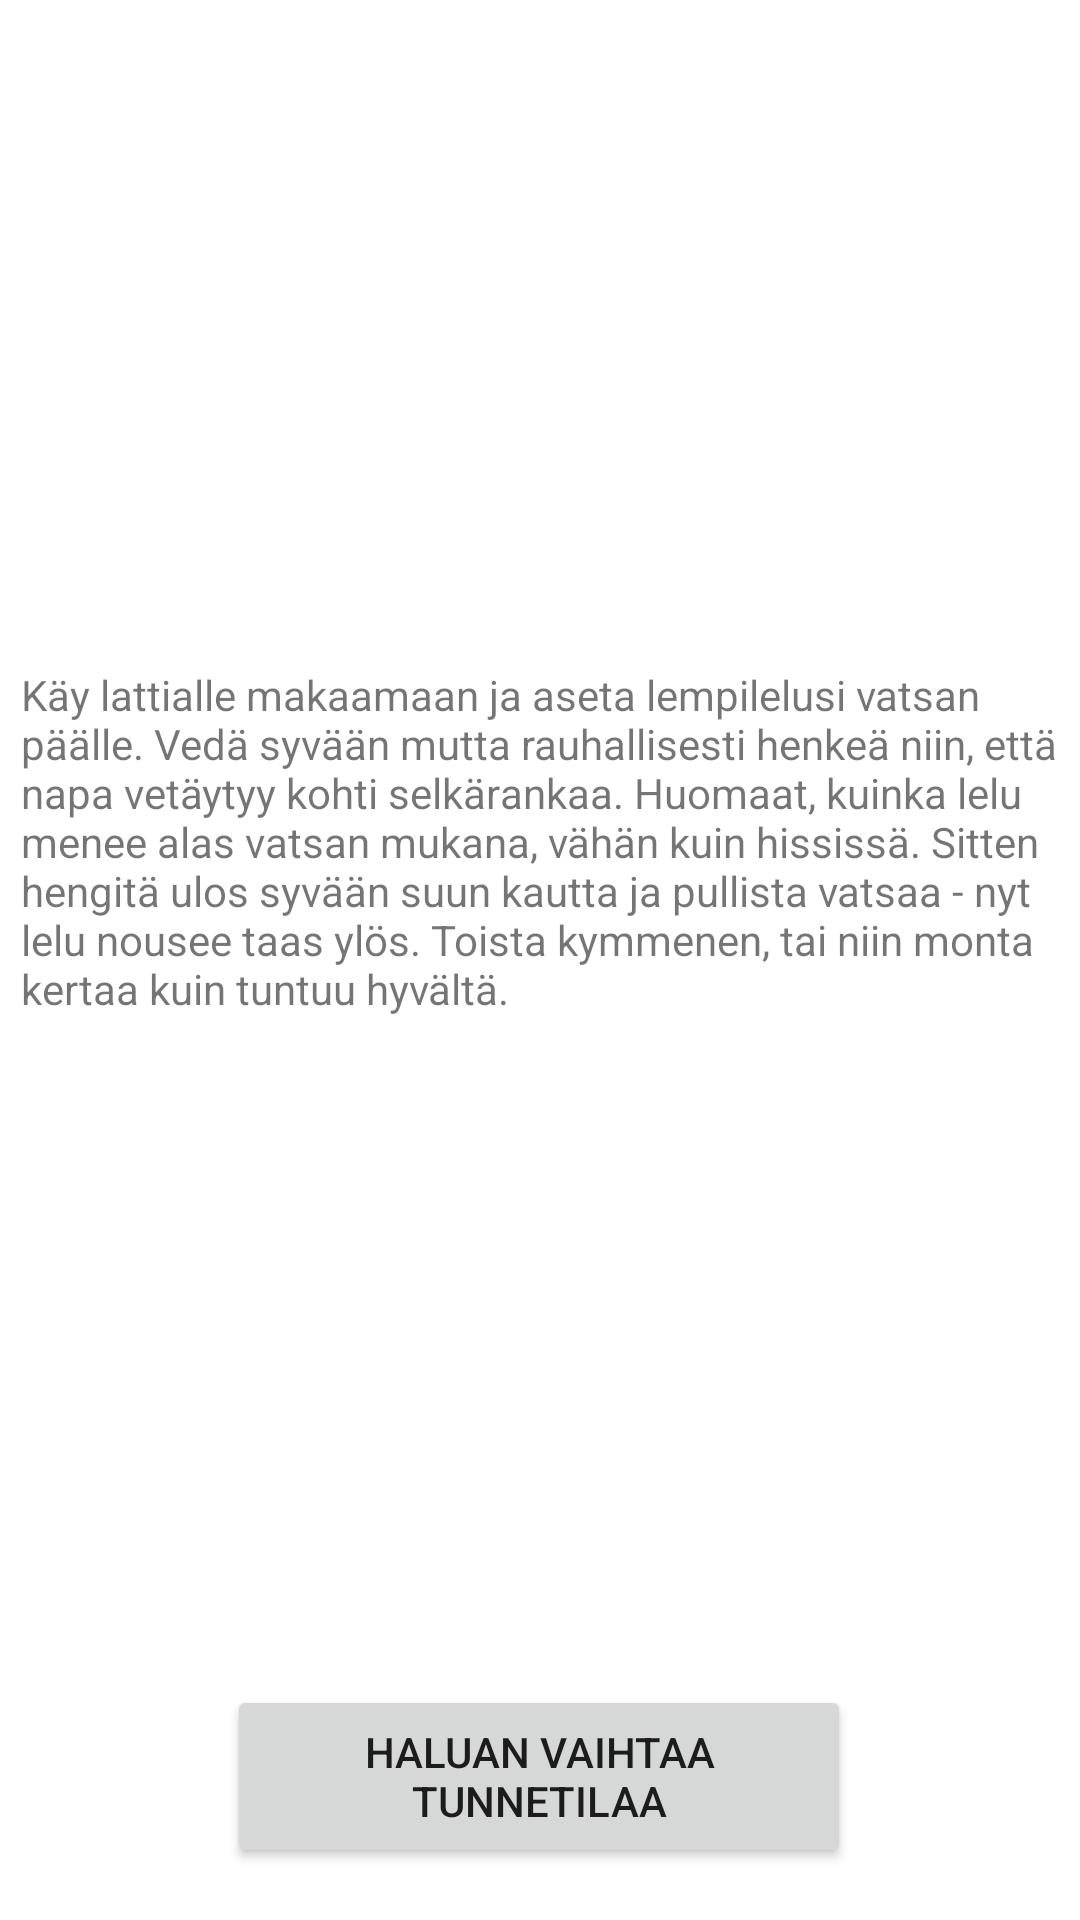

Layout XML and referenced resources for this Android screen:
<!-- AndroidManifest.xml: application theme Theme.Projekti -->
<!-- res/layout/activity_leluhissi.xml -->
<?xml version="1.0" encoding="utf-8"?>

<androidx.constraintlayout.widget.ConstraintLayout xmlns:android="http://schemas.android.com/apk/res/android"
    xmlns:app="http://schemas.android.com/apk/res-auto"
    xmlns:tools="http://schemas.android.com/tools"
    android:layout_width="match_parent"
    android:layout_height="match_parent"
    tools:context=".Leluhissi">


    <Button
        android:id="@+id/button2"
        android:layout_width="208dp"
        android:layout_height="61dp"
        android:onClick="vaihtoTeht"
        android:text="Haluan vaihtaa tunnetilaa"
        app:layout_constraintBottom_toBottomOf="parent"
        app:layout_constraintEnd_toEndOf="parent"
        app:layout_constraintHorizontal_bias="0.497"
        app:layout_constraintStart_toStartOf="parent"
        app:layout_constraintTop_toTopOf="parent"
        app:layout_constraintVertical_bias="0.97" />


    <TextView
        android:id="@+id/leluhissi"
        android:layout_width="346dp"
        android:layout_height="196dp"
        android:text="Käy lattialle makaamaan ja aseta lempilelusi vatsan päälle. Vedä syvään mutta rauhallisesti henkeä niin, että napa vetäytyy kohti selkärankaa. Huomaat, kuinka lelu menee alas vatsan mukana, vähän kuin hississä. Sitten hengitä ulos syvään suun kautta ja pullista vatsaa - nyt lelu nousee taas ylös. Toista kymmenen, tai niin monta kertaa kuin tuntuu hyvältä.
"
        app:layout_constraintBottom_toBottomOf="parent"
        app:layout_constraintEnd_toEndOf="parent"
        app:layout_constraintHorizontal_bias="0.492"
        app:layout_constraintStart_toStartOf="parent"
        app:layout_constraintTop_toTopOf="parent" />
</androidx.constraintlayout.widget.ConstraintLayout>
<!-- resources referenced by this layout -->
<resources>
  <style name="Theme.Projekti" parent="Theme.MaterialComponents.DayNight.DarkActionBar">
          
          <item name="colorPrimary">@color/black</item>
          <item name="colorPrimaryVariant">@color/purple_700</item>
          <item name="colorOnPrimary">@color/white</item>
          
          <item name="colorSecondary">@color/teal_200</item>
          <item name="colorSecondaryVariant">@color/teal_700</item>
          <item name="colorOnSecondary">@color/black</item>
          
          <item name="android:statusBarColor" tools:targetApi="l">?attr/colorPrimaryVariant</item>
          
      </style>
  <!-- not gathered from this repository: default colours our renderer supplied (Android Studio template values) -->
  <color name="purple_700">#FF3700B3</color>
  <color name="teal_200">#FF03DAC5</color>
  <color name="teal_700">#FF018786</color>
  <color name="black">#FF000000</color>
  <color name="white">#FFFFFFFF</color>
</resources>
